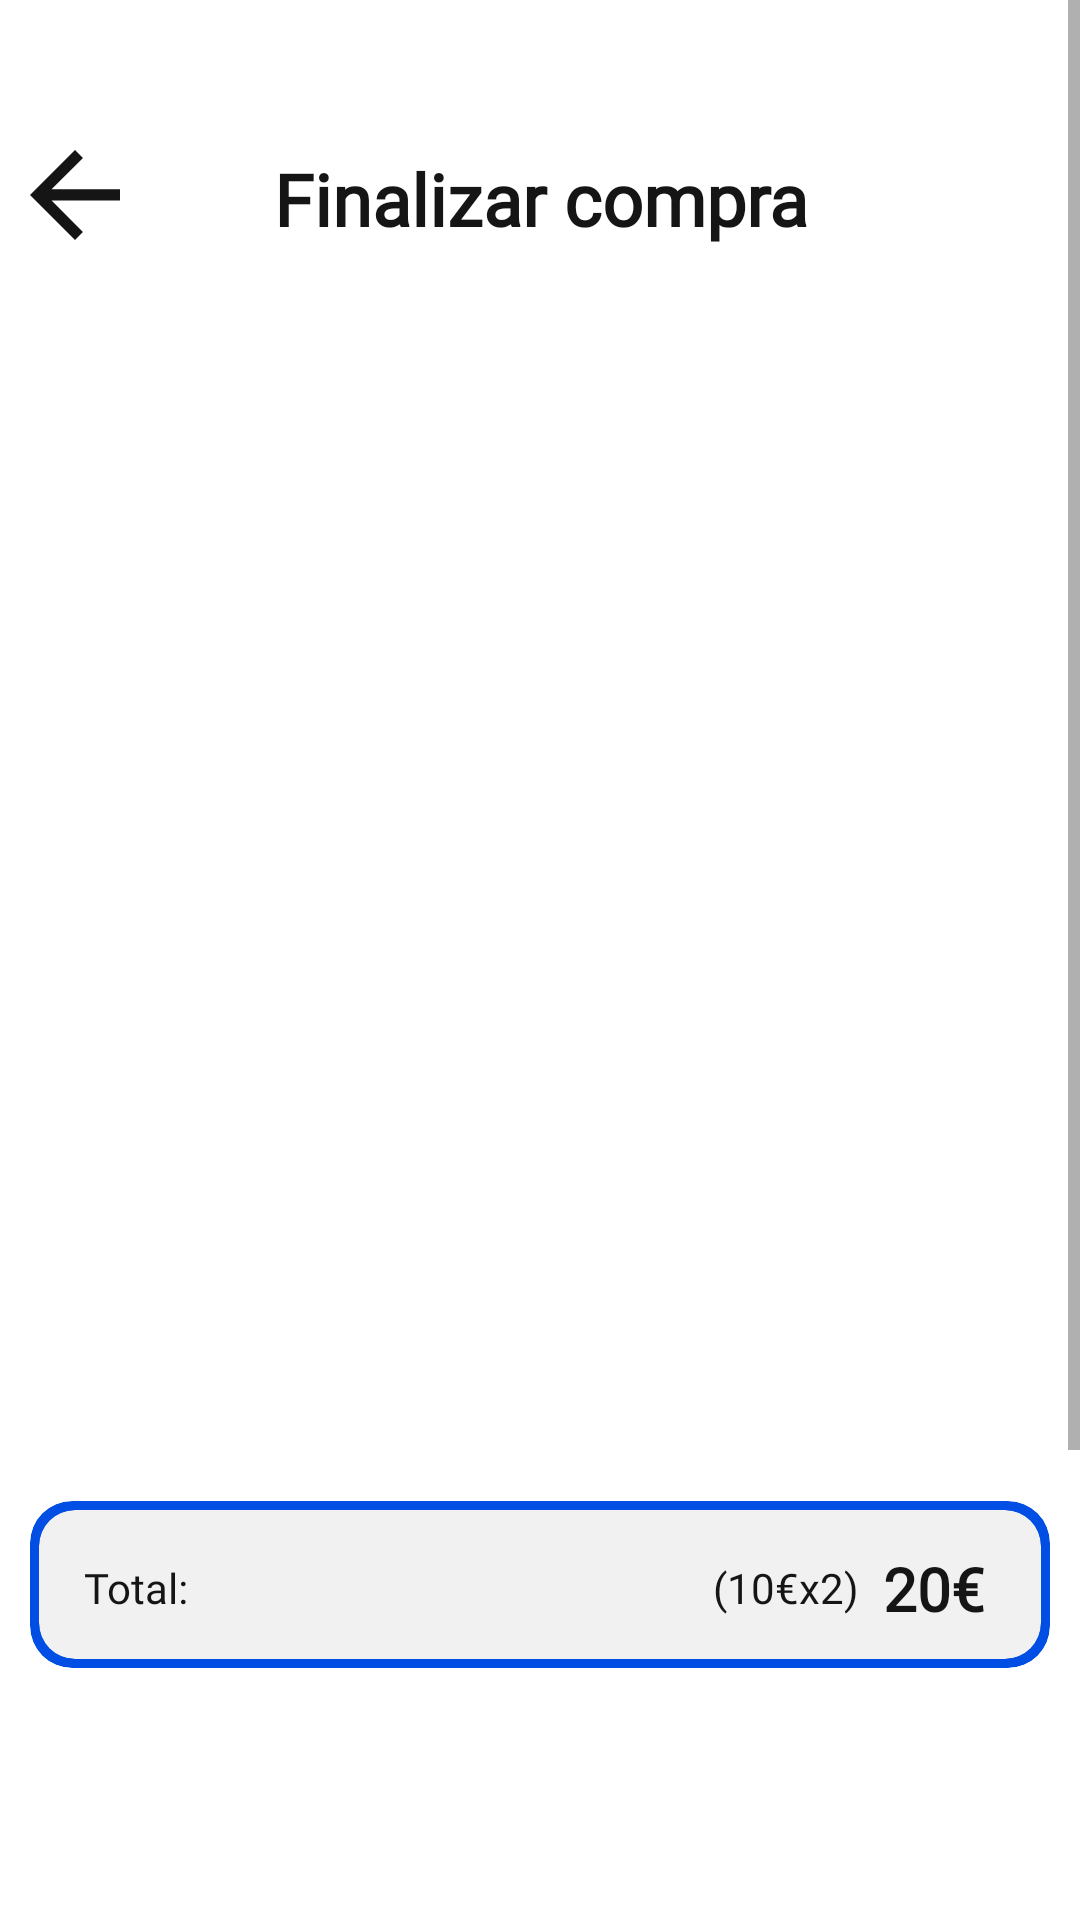

Here is an Android app screen rendered from its layout file. Give the layout XML and the strings, colors and styles it references.
<!-- AndroidManifest.xml: application theme Theme.MovieZ -->
<!-- res/layout/fragment_ticket_list_bought.xml -->
<?xml version="1.0" encoding="utf-8"?>
<FrameLayout xmlns:android="http://schemas.android.com/apk/res/android"
    xmlns:app="http://schemas.android.com/apk/res-auto"
    xmlns:tools="http://schemas.android.com/tools"
    android:layout_width="match_parent"
    android:layout_height="match_parent"
    android:background="?attr/backgroundColor"
    tools:context=".Fragments.TicketListBoughtFragment">
    <ScrollView
        android:layout_width="match_parent"
        android:layout_height="match_parent"
        android:layout_marginBottom="50dp">

        <LinearLayout
            android:layout_width="match_parent"
            android:layout_height="wrap_content"
            android:orientation="vertical" >
            <RelativeLayout
                android:layout_width="340dp"
                android:layout_height="match_parent"
                android:layout_gravity="center_horizontal"
                android:layout_marginTop="50dp">

                <ImageView
                    android:id="@+id/backButton2"
                    android:layout_width="30dp"
                    android:layout_height="30dp"
                    android:rotation="180"
                    app:srcCompat="@drawable/ic_arrow" />

                <TextView
                    android:id="@+id/textView12"
                    android:layout_width="match_parent"
                    android:layout_height="wrap_content"
                    android:fontFamily="@font/satoshi"
                    android:gravity="center"
                    android:text="@string/end_buy"
                    android:textColor="?attr/colorOnSecondary"
                    android:textSize="24sp"
                    android:textStyle="bold" />

                <androidx.recyclerview.widget.RecyclerView
                    android:id="@+id/ticketRecycler"
                    android:layout_width="match_parent"
                    android:layout_height="380dp"
                    android:layout_below="@id/textView12"
                    android:layout_marginTop="18dp"
                    android:layout_marginBottom="20dp">

                </androidx.recyclerview.widget.RecyclerView>

                <androidx.cardview.widget.CardView
                    android:id="@+id/priceCard"
                    android:layout_width="match_parent"
                    android:layout_height="wrap_content"
                    android:layout_below="@id/ticketRecycler"
                    app:cardBackgroundColor="?attr/colorSecondary"
                    app:cardCornerRadius="14dp"
                    app:cardElevation="0dp">

                    <androidx.cardview.widget.CardView
                        android:layout_width="match_parent"
                        android:layout_height="wrap_content"
                        android:layout_margin="3dp"
                        app:cardBackgroundColor="?attr/colorPrimaryVariant"
                        app:cardCornerRadius="12dp"
                        app:cardElevation="0dp">

                        <LinearLayout
                            android:layout_width="match_parent"
                            android:layout_height="match_parent"
                            android:orientation="horizontal">

                            <TextView
                                android:id="@+id/textView22"
                                android:layout_width="wrap_content"
                                android:layout_height="wrap_content"
                                android:layout_marginLeft="15dp"
                                android:layout_marginTop="10dp"
                                android:layout_marginRight="15dp"
                                android:layout_marginBottom="15dp"
                                android:fontFamily="@font/satoshi"
                                android:text="@string/total"
                                android:textColor="?attr/colorOnSecondary" />

                            <TextView
                                android:layout_width="wrap_content"
                                android:layout_height="wrap_content"
                                android:layout_marginStart="160dp"
                                android:layout_marginTop="10dp"
                                android:fontFamily="@font/satoshi"
                                android:text="@string/_10_x"
                                android:textColor="?attr/colorOnSecondary" />

                            <TextView
                                android:id="@+id/numberTicketsText"
                                android:layout_width="wrap_content"
                                android:layout_height="wrap_content"
                                android:layout_marginTop="10dp"
                                android:fontFamily="@font/satoshi"
                                android:text="@string/_2"
                                android:textColor="?attr/colorOnSecondary" />

                            <TextView
                                android:id="@+id/textView25"
                                android:layout_width="wrap_content"
                                android:layout_height="wrap_content"
                                android:layout_marginTop="10dp"
                                android:fontFamily="@font/satoshi"
                                android:text="@string/parentesis"
                                android:textColor="?attr/colorOnSecondary" />

                            <TextView
                                android:id="@+id/totalPriceTickets"
                                android:layout_width="wrap_content"
                                android:layout_height="wrap_content"
                                android:layout_marginStart="8dp"
                                android:layout_marginTop="12.5dp"
                                android:layout_marginBottom="10dp"
                                android:fontFamily="@font/satoshi"
                                android:text="@string/_20"
                                android:textColor="?attr/colorOnSecondary"
                                android:textSize="20sp"
                                android:textStyle="bold" />

                            <TextView
                                android:id="@+id/textView27"
                                android:layout_width="0dp"
                                android:layout_height="wrap_content"
                                android:layout_marginTop="12.5dp"
                                android:layout_marginRight="10dp"
                                android:layout_marginBottom="10dp"
                                android:layout_weight="1"
                                android:fontFamily="@font/satoshi"
                                android:text="@string/euro"
                                android:textColor="?attr/colorOnSecondary"
                                android:textSize="20sp"
                                android:textStyle="bold" />
                        </LinearLayout>

                    </androidx.cardview.widget.CardView>
                </androidx.cardview.widget.CardView>

                <Button
                    android:id="@+id/buyButton"
                    android:layout_width="match_parent"
                    android:layout_height="80dp"
                    android:layout_below="@id/priceCard"
                    android:layout_marginTop="34dp"
                    android:backgroundTint="?attr/colorSecondary"
                    android:fontFamily="@font/satoshi"
                    android:text="@string/buy"
                    android:textAllCaps="false"
                    android:textColor="@android:color/white"
                    android:textSize="14sp"
                    app:cornerRadius="14dp"
                    android:layout_marginBottom="50dp"/>
            </RelativeLayout>
        </LinearLayout>
    </ScrollView>

</FrameLayout>
<!-- resources referenced by this layout -->
<resources>
  <!-- drawable ic_arrow (drawable) -->
  <vector xmlns:android="http://schemas.android.com/apk/res/android"
      android:width="16dp"
      android:height="16dp"
      android:viewportWidth="16"
      android:viewportHeight="16">
    <path
        android:pathData="M0,9L12.17,9L6.58,14.59L8,16L16,8L8,-0L6.59,1.41L12.17,7L0,7L0,9Z"
        android:fillColor="?attr/colorOnSecondary"/>
  </vector>
  <string name="_10_x">(10€x</string>
  <string name="_2">2</string>
  <string name="_20">20</string>
  <string name="buy">Comprar</string>
  <string name="end_buy">Finalizar compra</string>
  <string name="euro">€</string>
  <string name="parentesis">)</string>
  <string name="total">Total:</string>
  <style name="Theme.MovieZ" parent="Theme.MaterialComponents.DayNight.NoActionBar">
          
          <item name="colorPrimary">@color/primaryDarkColor</item>
          <item name="colorPrimaryVariant">@color/primaryLightColor</item>
          <item name="colorOnPrimary">@color/primaryColor</item>
          
          <item name="colorSecondary">@color/secondaryColor</item>
          <item name="colorSecondaryVariant">@color/secondaryLightColor</item>
          <item name="colorOnSecondary">@color/secondaryTextColor</item>
          
          <item name="android:statusBarColor">@color/primaryColor</item>
          
          <item name="backgroundColor">@color/primaryColor</item>
          <item name="hintTextColor">@color/secondaryTextColor2</item>
          <item name="android:navigationBarColor">@color/primaryColor</item>
      </style>
  <color name="primaryDarkColor">#E4E4E4</color>
  <color name="primaryLightColor">#F1F1F1</color>
  <color name="primaryColor">#FFFFFF</color>
  <color name="secondaryColor">#004ee3</color>
  <color name="secondaryLightColor">#647aff</color>
  <color name="secondaryTextColor">#151515</color>
  <color name="secondaryTextColor2">#40151515</color>
</resources>
